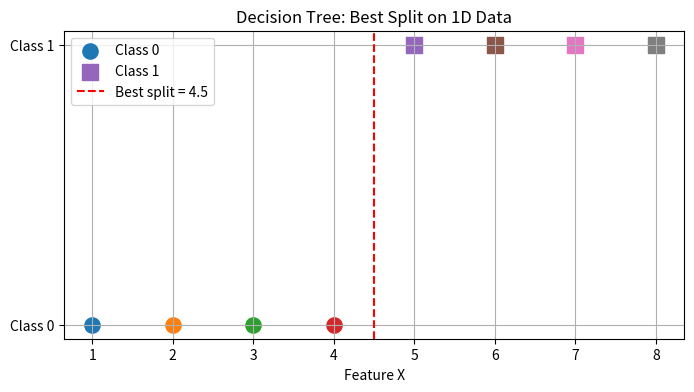

Reproduce this figure in Python.
import numpy as np
import matplotlib.pyplot as plt

# -----------------------------
# 1. 构造一个简单数据集
# -----------------------------
X = np.array([1, 2, 3, 4, 5, 6, 7, 8])
y = np.array([0, 0, 0, 0, 1, 1, 1, 1])

# -----------------------------
# 2. 定义 Gini impurity
# -----------------------------
def gini(labels):
    if len(labels) == 0:
        return 0
    p0 = np.sum(labels == 0) / len(labels)
    p1 = np.sum(labels == 1) / len(labels)
    return 1 - p0**2 - p1**2

# -----------------------------
# 3. 计算某个切分点的加权 Gini
# -----------------------------
def weighted_gini_split(X, y, threshold):
    left_mask = X <= threshold
    right_mask = X > threshold
    
    y_left = y[left_mask]
    y_right = y[right_mask]
    
    g_left = gini(y_left)
    g_right = gini(y_right)
    
    weighted_g = (len(y_left) / len(y)) * g_left + (len(y_right) / len(y)) * g_right
    return weighted_g, y_left, y_right

# -----------------------------
# 4. 枚举所有候选切分点
# -----------------------------
thresholds = [(X[i] + X[i+1]) / 2 for i in range(len(X)-1)]

best_threshold = None
best_gini = float('inf')

print("候选切分点的加权 Gini：")
for t in thresholds:
    wg, y_left, y_right = weighted_gini_split(X, y, t)
    print(f"threshold = {t:.1f}, weighted gini = {wg:.3f}")
    if wg < best_gini:
        best_gini = wg
        best_threshold = t

print("\n最优切分点：", best_threshold)
print("最小加权 Gini：", best_gini)

# -----------------------------
# 5. 可视化
# -----------------------------
plt.figure(figsize=(8, 4))
for xi, yi in zip(X, y):
    if yi == 0:
        plt.scatter(xi, yi, s=120, label='Class 0' if xi == X[0] else "", marker='o')
    else:
        plt.scatter(xi, yi, s=120, label='Class 1' if xi == X[4] else "", marker='s')

plt.axvline(best_threshold, color='red', linestyle='--', label=f'Best split = {best_threshold}')
plt.yticks([0, 1], ['Class 0', 'Class 1'])
plt.xlabel("Feature X")
plt.title("Decision Tree: Best Split on 1D Data")
plt.legend()
plt.grid(True)
plt.show()
